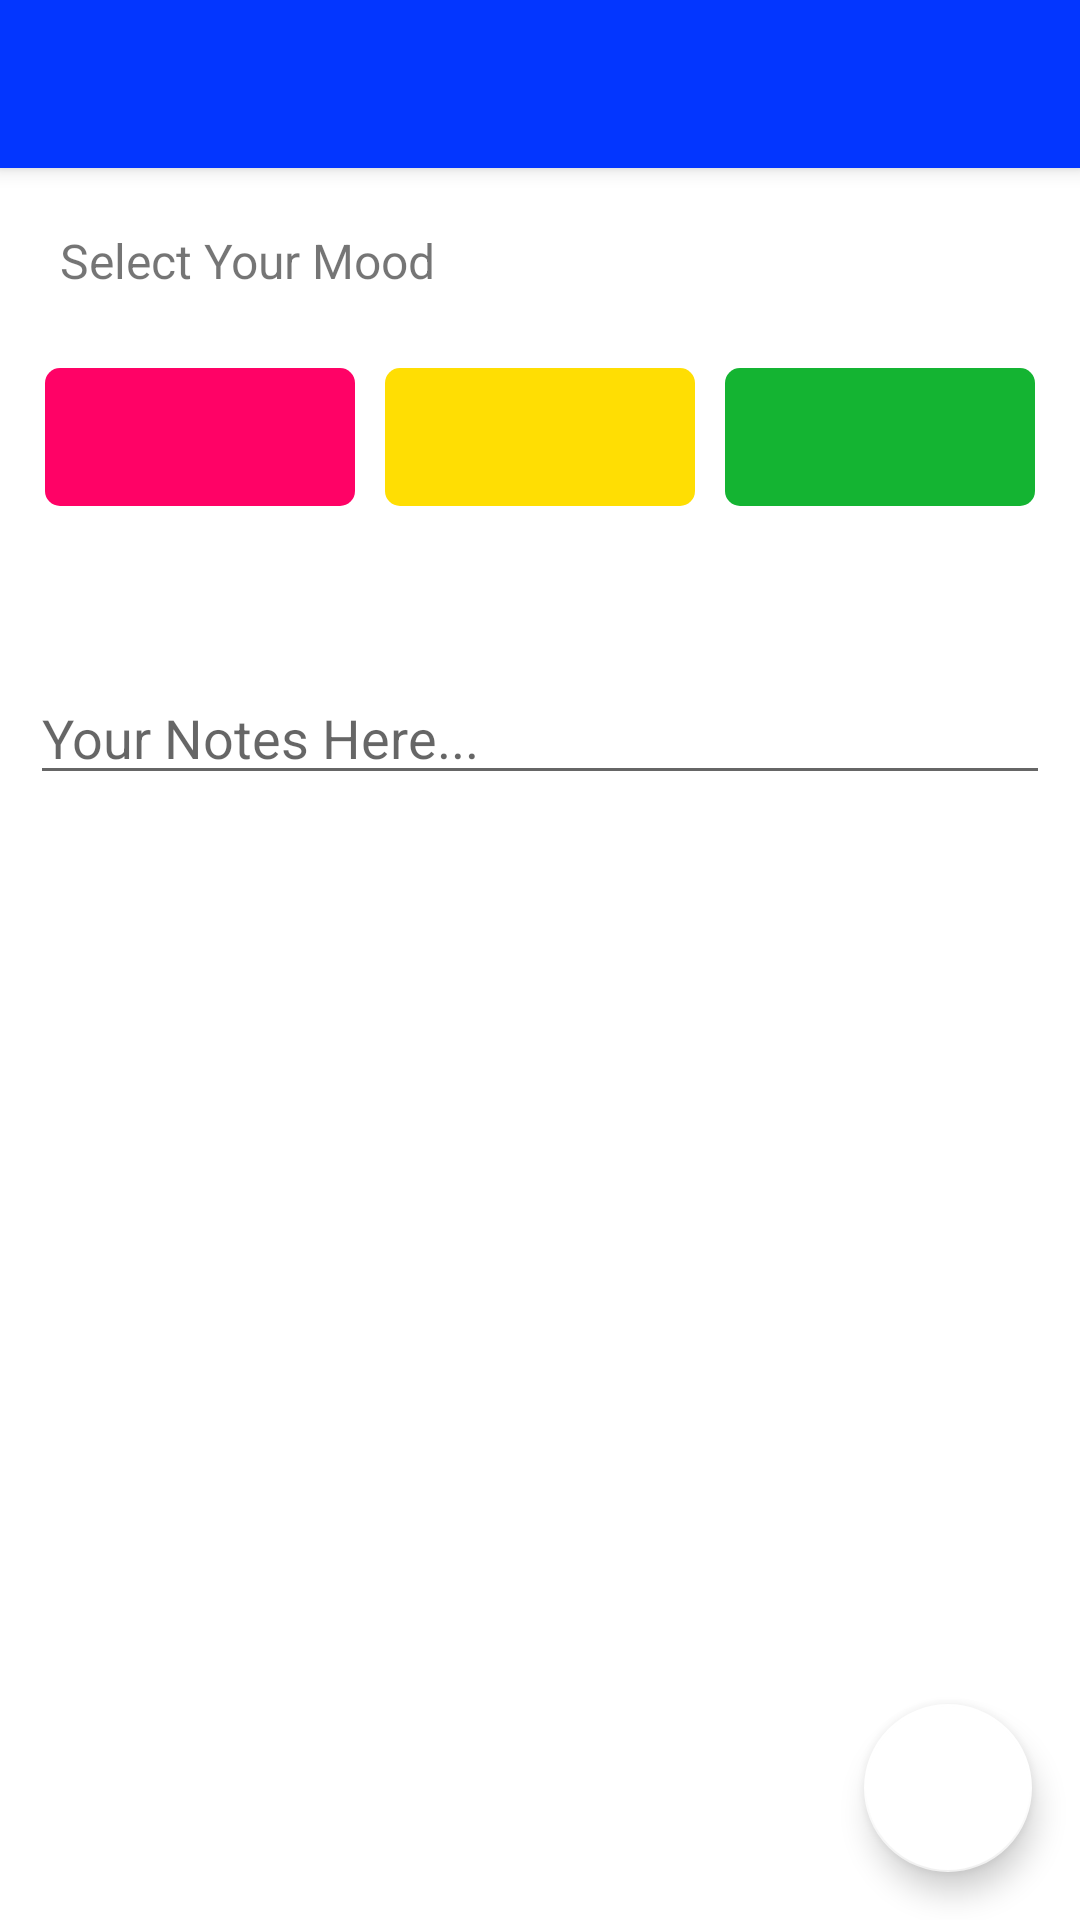

This screen was rendered from an Android layout file. Write that file and the resources it references.
<!-- AndroidManifest.xml: activity theme Theme.MyAndroidJournal.NoActionBar -->
<!-- res/layout/activity_add_journal.xml -->
<?xml version="1.0" encoding="utf-8"?>
<androidx.coordinatorlayout.widget.CoordinatorLayout xmlns:android="http://schemas.android.com/apk/res/android"
    xmlns:app="http://schemas.android.com/apk/res-auto"
    xmlns:tools="http://schemas.android.com/tools"
    android:layout_width="match_parent"
    android:layout_height="match_parent"
    tools:context=".view.activity.AddJournalActivity">

    <com.google.android.material.appbar.AppBarLayout
        android:layout_width="match_parent"
        android:layout_height="wrap_content"
        android:theme="@style/Theme.MyAndroidJournal.AppBarOverlay">

        <androidx.appcompat.widget.Toolbar
            android:id="@+id/toolbar"
            android:layout_width="match_parent"
            android:layout_height="?attr/actionBarSize"
            android:background="?attr/colorPrimary"
            app:popupTheme="@style/Theme.MyAndroidJournal.PopupOverlay" />

    </com.google.android.material.appbar.AppBarLayout>

    <LinearLayout
        android:layout_width="match_parent"
        android:layout_height="match_parent"
        android:padding="10dp"
        android:orientation="vertical"
        app:layout_behavior="@string/appbar_scrolling_view_behavior">

            <TextView
                android:layout_width="wrap_content"
                android:layout_height="wrap_content"
                android:text="@string/select_your_mood"
                android:layout_margin="10dp"
                android:textSize="16sp"/>


            <RadioGroup
                android:id="@+id/radio_group"
                android:layout_width="match_parent"
                android:orientation="horizontal"
                android:weightSum="3"
                android:layout_marginTop="10dp"
                android:layout_height="?android:attr/actionBarSize">

                <androidx.appcompat.widget.AppCompatRadioButton
                    android:id="@+id/red"
                    android:layout_width="0dp"
                    android:layout_height="match_parent"
                    android:button="@null"
                    android:layout_weight="1"
                    android:layout_margin="5dp"
                    android:background="@drawable/red_selector"
                    android:text="" />

                <androidx.appcompat.widget.AppCompatRadioButton
                    android:id="@+id/yellow"
                    android:layout_width="0dp"
                    android:layout_height="match_parent"
                    android:button="@null"
                    android:layout_weight="1"
                    android:layout_margin="5dp"
                    android:background="@drawable/yellow_selector"
                    android:text="" />

                <androidx.appcompat.widget.AppCompatRadioButton
                    android:id="@+id/green"
                    android:layout_width="0dp"
                    android:layout_height="match_parent"
                    android:button="@null"
                    android:layout_weight="1"
                    android:layout_margin="5dp"
                    android:background="@drawable/green_selector"
                    android:text="" />


            </RadioGroup>

            <EditText
                android:id="@+id/description"
                android:layout_width="match_parent"
                android:layout_height="wrap_content"
                android:ems="10"
                android:layout_marginTop="50dp"
                android:gravity="start|top"
                android:inputType="textMultiLine"
                android:hint="@string/your_notes_here"/>

            <View
                android:layout_width="0dp"
                android:layout_height="0dp"
                android:layout_weight="1"/>
        </LinearLayout>

    <com.google.android.material.floatingactionbutton.FloatingActionButton
        android:id="@+id/fab"
        android:layout_width="wrap_content"
        android:layout_height="wrap_content"
        android:layout_gravity="bottom|end"
        android:layout_marginEnd="@dimen/fab_margin"
        android:layout_marginBottom="16dp"
        app:srcCompat="@drawable/ic_baseline_done_24" />

</androidx.coordinatorlayout.widget.CoordinatorLayout>
<!-- resources referenced by this layout -->
<resources>
  <dimen name="fab_margin">16dp</dimen>
  <!-- drawable red_selector (drawable) -->
  <?xml version="1.0" encoding="utf-8"?>
  <selector xmlns:android="http://schemas.android.com/apk/res/android" >
      <item
          android:drawable="@drawable/red_regular"
          android:state_checked="true"
          android:state_pressed="true" />
      <item
          android:drawable="@drawable/red_selected"
          android:state_pressed="true" />
      <item
          android:drawable="@drawable/red_selected"
          android:state_checked="true" />
      <item
          android:drawable="@drawable/red_regular" />
  </selector>
  <string name="select_your_mood">Select Your Mood</string>
  <string name="your_notes_here">Your Notes Here...</string>
  <style name="Theme.MyAndroidJournal.AppBarOverlay" parent="ThemeOverlay.AppCompat.Dark.ActionBar" />
  <style name="Theme.MyAndroidJournal.PopupOverlay" parent="ThemeOverlay.AppCompat.Light" />
  <style name="Theme.MyAndroidJournal.NoActionBar">
          <item name="windowActionBar">false</item>
          <item name="windowNoTitle">true</item>
      </style>
  <!-- drawable green_regular (drawable) -->
  <?xml version="1.0" encoding="utf-8"?>
  <shape
      xmlns:android="http://schemas.android.com/apk/res/android"
      android:shape="rectangle" >
      <corners
          android:radius="5dp" />
      <solid
          android:color="@color/green" />
  
      <size android:height="@dimen/height"
          android:width="@dimen/width"/>
  </shape>
  <!-- drawable green_selected (drawable) -->
  <?xml version="1.0" encoding="utf-8"?>
  <shape
      xmlns:android="http://schemas.android.com/apk/res/android"
      android:shape="rectangle" >
      <corners
          android:radius="5dp" />
      <solid
          android:color="@color/green" />
      <stroke
          android:width="5dp"
          android:color="@color/black" />
  
  
      <size android:height="@dimen/height"
          android:width="@dimen/width"/>
  </shape>
  <!-- drawable red_regular (drawable) -->
  <?xml version="1.0" encoding="utf-8"?>
  <shape
      xmlns:android="http://schemas.android.com/apk/res/android"
      android:shape="rectangle" >
      <corners
          android:radius="5dp" />
      <solid
          android:color="@color/red" />
  
      <size android:height="@dimen/height"
          android:width="@dimen/width"/>
  </shape>
  <!-- drawable red_selected (drawable) -->
  <?xml version="1.0" encoding="utf-8"?>
  <shape
      xmlns:android="http://schemas.android.com/apk/res/android"
      android:shape="rectangle" >
      <corners
          android:radius="5dp" />
      <solid
          android:color="@color/red" />
      <stroke
          android:width="5dp"
          android:color="@color/black" />
  
  
      <size android:height="@dimen/height"
          android:width="@dimen/width"/>
  </shape>
  <!-- drawable yellow_regular (drawable) -->
  <?xml version="1.0" encoding="utf-8"?>
  <shape
      xmlns:android="http://schemas.android.com/apk/res/android"
      android:shape="rectangle" >
      <corners
          android:radius="5dp" />
      <solid
          android:color="@color/yellow" />
  
      <size android:height="@dimen/height"
          android:width="@dimen/width"/>
  </shape>
  <!-- drawable yellow_selected (drawable) -->
  <?xml version="1.0" encoding="utf-8"?>
  <shape
      xmlns:android="http://schemas.android.com/apk/res/android"
      android:shape="rectangle" >
      <corners
          android:radius="5dp" />
      <solid
          android:color="@color/yellow" />
      <stroke
          android:width="5dp"
          android:color="@color/black" />
  
      <size android:height="@dimen/height"
          android:width="@dimen/width"/>
  </shape>
  <color name="green">#14B432</color>
  <dimen name="height">50dp</dimen>
  <dimen name="width">50dp</dimen>
  <color name="black">#FF000000</color>
  <color name="red">#FFFF0266</color>
  <color name="yellow">#FFFFDE03</color>
</resources>
